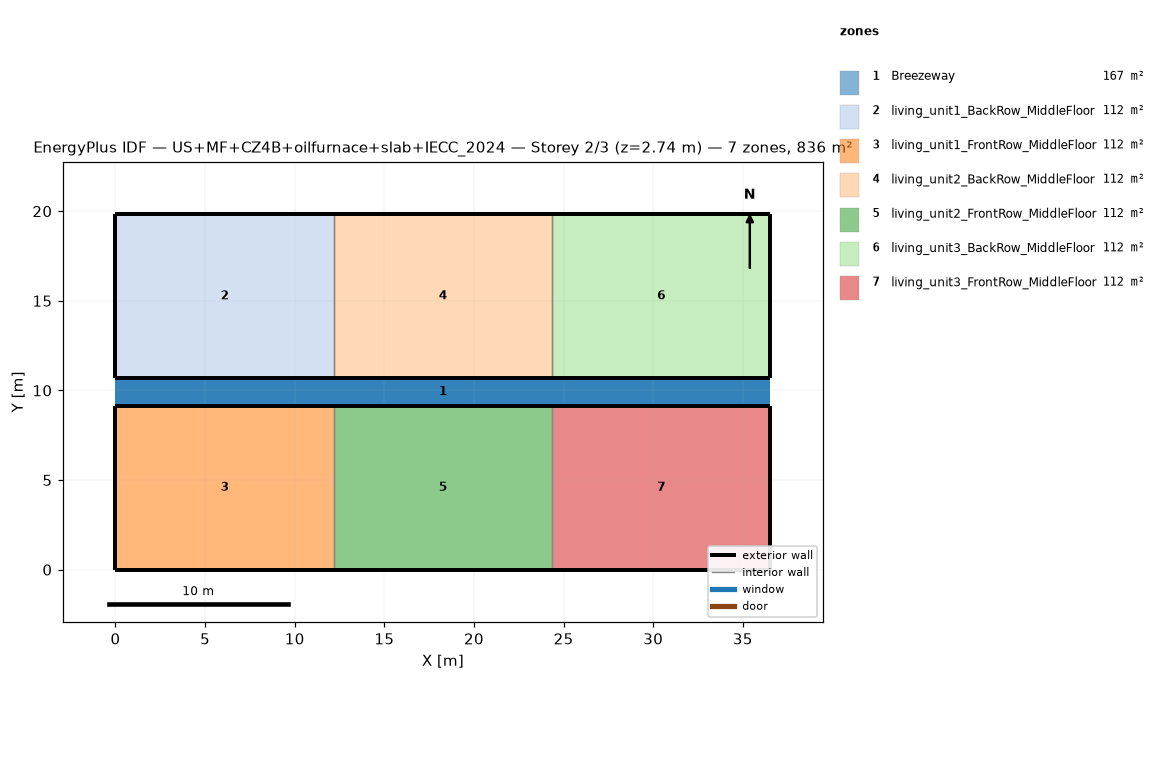
=== STOREY PLAN SPEC (per zone: floor XY polygon, exterior-wall plan segments, windows/doors) ===
zone 1: Breezeway  (167.0 m²)
  floor: (36.54, 9.16) (0.00, 9.16) (0.00, 10.68) (36.54, 10.68)
  floor: (36.54, 9.16) (0.00, 9.16) (0.00, 10.68) (36.54, 10.68)
  floor: (36.54, 9.16) (0.00, 9.16) (0.00, 10.68) (36.54, 10.68)
zone 2: living_unit1_BackRow_MiddleFloor  (111.5 m²)
  floor: (12.18, 10.68) (0.00, 10.68) (0.00, 19.84) (12.18, 19.84)
  exterior wall: (0.00, 10.68) – (12.18, 10.68)  [12.2 m]
  exterior wall: (12.18, 19.84) – (0.00, 19.84)  [12.2 m]
  exterior wall: (0.00, 19.84) – (0.00, 10.68)  [9.2 m]
  interior walls: 1
zone 3: living_unit1_FrontRow_MiddleFloor  (111.5 m²)
  floor: (12.18, 0.00) (0.00, 0.00) (0.00, 9.16) (12.18, 9.16)
  exterior wall: (0.00, 0.00) – (12.18, 0.00)  [12.2 m]
  exterior wall: (12.18, 9.16) – (0.00, 9.16)  [12.2 m]
  exterior wall: (0.00, 9.16) – (0.00, 0.00)  [9.2 m]
  interior walls: 1
zone 4: living_unit2_BackRow_MiddleFloor  (111.5 m²)
  floor: (24.36, 10.68) (12.18, 10.68) (12.18, 19.84) (24.36, 19.84)
  exterior wall: (12.18, 10.68) – (24.36, 10.68)  [12.2 m]
  exterior wall: (24.36, 19.84) – (12.18, 19.84)  [12.2 m]
  interior walls: 2
zone 5: living_unit2_FrontRow_MiddleFloor  (111.5 m²)
  floor: (24.36, 0.00) (12.18, 0.00) (12.18, 9.16) (24.36, 9.16)
  exterior wall: (12.18, 0.00) – (24.36, 0.00)  [12.2 m]
  exterior wall: (24.36, 9.16) – (12.18, 9.16)  [12.2 m]
  interior walls: 2
zone 6: living_unit3_BackRow_MiddleFloor  (111.5 m²)
  floor: (36.54, 10.68) (24.36, 10.68) (24.36, 19.84) (36.54, 19.84)
  exterior wall: (24.36, 10.68) – (36.54, 10.68)  [12.2 m]
  exterior wall: (36.54, 10.68) – (36.54, 19.84)  [9.2 m]
  exterior wall: (36.54, 19.84) – (24.36, 19.84)  [12.2 m]
  interior walls: 1
zone 7: living_unit3_FrontRow_MiddleFloor  (111.5 m²)
  floor: (36.54, 0.00) (24.36, 0.00) (24.36, 9.16) (36.54, 9.16)
  exterior wall: (24.36, 0.00) – (36.54, 0.00)  [12.2 m]
  exterior wall: (36.54, 0.00) – (36.54, 9.16)  [9.2 m]
  exterior wall: (36.54, 9.16) – (24.36, 9.16)  [12.2 m]
  interior walls: 1

=== DERIVED (storey summary) ===
Building: US+MF+CZ4B+oilfurnace+slab+IECC_2024
Storey: 2 of 3  (floor level z = 2.74 m)
Storey gross floor area: 836.2 m²
Zones on this storey: 7
  - Breezeway: floor 167.0 m²
  - living_unit1_BackRow_MiddleFloor: floor 111.5 m²; exterior wall 33.5 m (86.9 m²); WWR 0.0%
  - living_unit1_FrontRow_MiddleFloor: floor 111.5 m²; exterior wall 33.5 m (86.9 m²); WWR 0.0%
  - living_unit2_BackRow_MiddleFloor: floor 111.5 m²; exterior wall 24.4 m (63.1 m²); WWR 0.0%
  - living_unit2_FrontRow_MiddleFloor: floor 111.5 m²; exterior wall 24.4 m (63.1 m²); WWR 0.0%
  - living_unit3_BackRow_MiddleFloor: floor 111.5 m²; exterior wall 33.5 m (86.9 m²); WWR 0.0%
  - living_unit3_FrontRow_MiddleFloor: floor 111.5 m²; exterior wall 33.5 m (86.9 m²); WWR 0.0%
Zone adjacency (shared interzone walls):
  - living_unit1_BackRow_MiddleFloor ↔ living_unit2_BackRow_MiddleFloor
  - living_unit1_FrontRow_MiddleFloor ↔ living_unit2_FrontRow_MiddleFloor
  - living_unit2_BackRow_MiddleFloor ↔ living_unit3_BackRow_MiddleFloor
  - living_unit2_FrontRow_MiddleFloor ↔ living_unit3_FrontRow_MiddleFloor